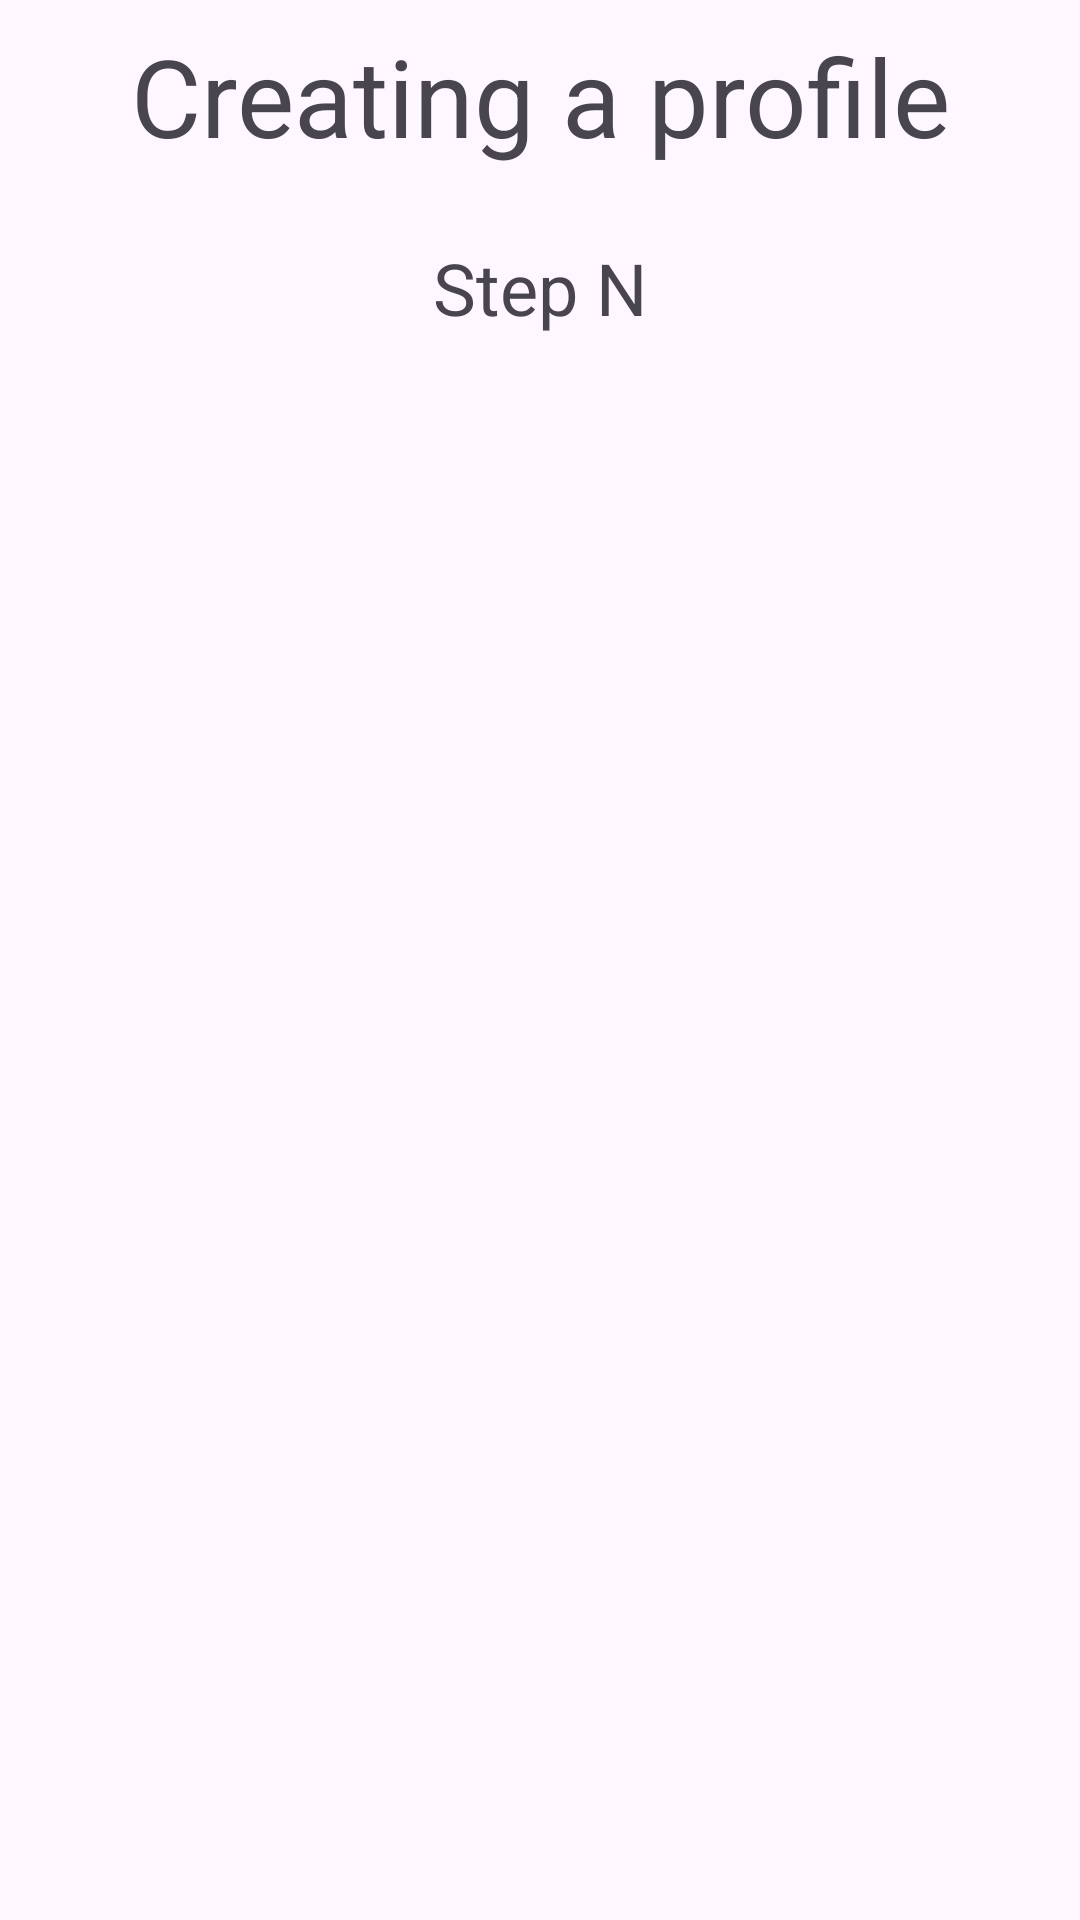

Write the Android layout XML for this screen, with the resource values it uses.
<!-- AndroidManifest.xml: application theme Theme.ForeignLanguageTrainingAndroid -->
<!-- res/layout/activity_profile_creating.xml -->
<?xml version="1.0" encoding="utf-8"?>
<LinearLayout xmlns:android="http://schemas.android.com/apk/res/android"
    xmlns:app="http://schemas.android.com/apk/res-auto"
    xmlns:tools="http://schemas.android.com/tools"
    android:layout_width="match_parent"
    android:layout_height="match_parent"
    android:orientation="vertical"
    android:weightSum="10"
    tools:context=".activities.ProfileCreatingActivity">

    <View
        android:id="@+id/activityProfileCreating_shadow_View"
        android:layout_width="match_parent"
        android:layout_height="match_parent"
        android:alpha="0.3"
        android:background="@android:color/black"
        android:clickable="true"
        android:translationZ="10dp"
        android:visibility="gone"/>

    <LinearLayout
        android:layout_width="match_parent"
        android:layout_height="0dp"
        android:orientation="vertical"
        android:layout_weight="2"
        android:weightSum="2">

        <TextView
            android:layout_width="match_parent"
            android:layout_height="0dp"
            android:layout_weight="1"
            android:gravity="center"
            android:textSize="36dp"
            android:text="Creating a profile"/>

        <LinearLayout
            android:layout_width="match_parent"
            android:layout_height="0dp"
            android:orientation="horizontal"
            android:layout_weight="1"
            android:gravity="center">

            <TextView
                android:layout_width="wrap_content"
                android:layout_height="wrap_content"
                android:textSize="24sp"
                android:text="Step "/>

            <TextView
                android:id="@+id/activityProfileCreating_step_number_TextView"
                android:layout_width="wrap_content"
                android:layout_height="wrap_content"
                android:text="N"
                android:textSize="24sp"/>
        </LinearLayout>
    </LinearLayout>

    <FrameLayout
        android:layout_width="match_parent"
        android:layout_height="0dp"
        android:layout_weight="8">

        <androidx.fragment.app.FragmentContainerView
            android:id="@+id/activityProfileCreating_step_fragment"
            android:layout_width="match_parent"
            android:layout_height="match_parent"/>
    </FrameLayout>
</LinearLayout>
<!-- resources referenced by this layout -->
<resources>
  <style name="Theme.ForeignLanguageTrainingAndroid" parent="Base.Theme.ForeignLanguageTrainingAndroid" />
  <style name="Base.Theme.ForeignLanguageTrainingAndroid" parent="Theme.Material3.DayNight.NoActionBar">
          
          
      </style>
</resources>
